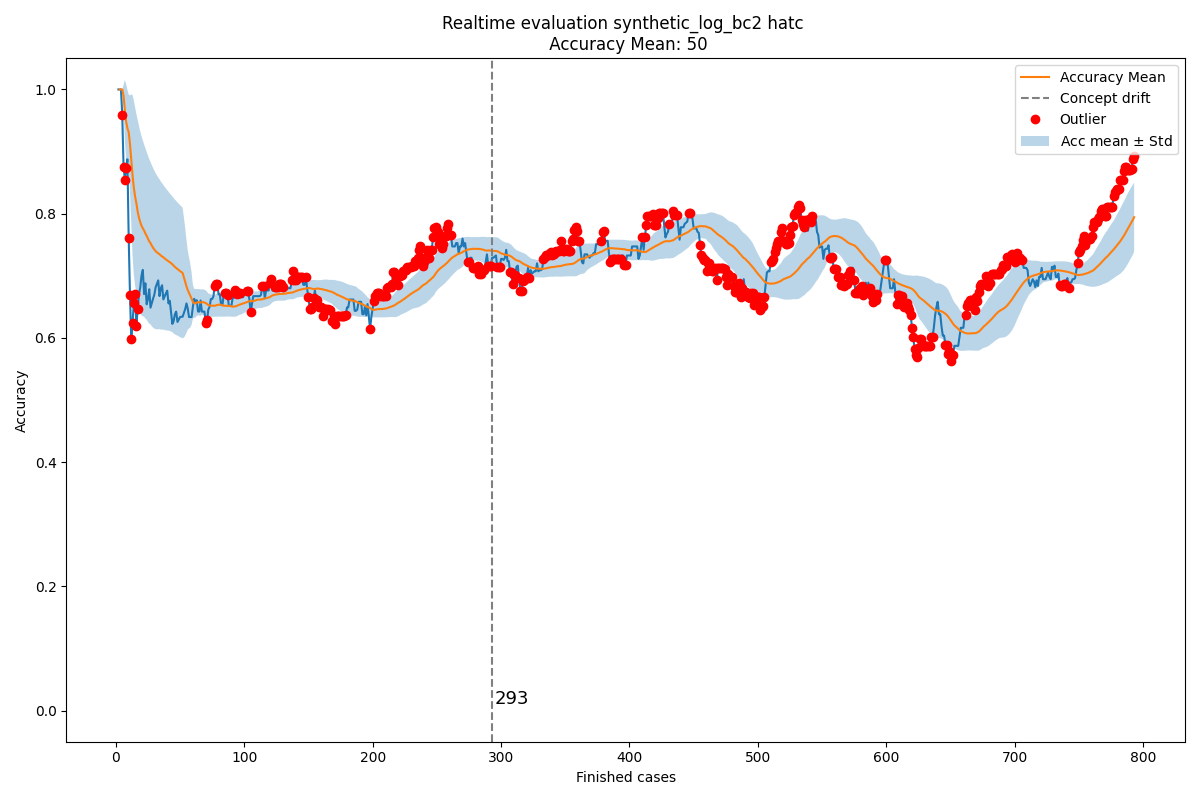

Source data for this figure (header and first rows):
Acc mean, Acc std, New observation, Normality, Time, prefix_2, prefix_3, prefix_4, prefix_5, prefix_6, prefix_7, prefix_8, prefix_9, prefix_10, prefix_11, prefix_12, prefix_13, prefix_14, prefix_15, prefix_16, prefix_17, prefix_18
0.0, 0.0, , True, 2004-02-19 11:26:53, , 1.0, 1.0, 1.0, 1.0, 1.0, 1.0, 0.0, 0.0, 0.0, 0.0, 0, 0, 0, 0, 0, 0
, , 1.0, True, 2004-02-19 12:16:18, 1.0, 1.0, 1.0, 1.0, 1.0, 1.0, 1.0, 1.0, 1.0, 1.0, 1.0, 0, 0, 0, 0, 0, 0
1.0, 0.0, 1.0, True, 2004-02-19 12:48:29, 1.0, 1.0, 1.0, 1.0, 1.0, 1.0, 1.0, 1.0, 1.0, 1.0, 1.0, 0, 0, 0, 0, 0, 0
1.0, 0.0, 1.0, True, 2004-02-19 14:11:51, 1.0, 1.0, 1.0, 1.0, 1.0, 1.0, 1.0, 1.0, 1.0, 1.0, 1.0, 0, 0, 0, 0, 0, 0
1.0, 0.0, 0.9591, False, 2004-02-19 14:36:16, 0.75, 0.8, 1.0, 1.0, 1.0, 1.0, 1.0, 1.0, 1.0, 1.0, 1.0, 0, 0, 0, 0, 0, 0
0.9898, 0.01771, 0.8758, False, 2004-02-19 15:01:30, 0.8, 0.6667, 0.8333, 0.8333, 0.8333, 0.8333, 0.8333, 1.0, 1.0, 1.0, 1.0, 0, 0, 0, 0, 0, 0
0.967, 0.04828, 0.855, False, 2004-02-19 16:24:30, 0.8333, 0.5714, 0.7143, 0.7143, 0.8571, 0.8571, 0.8571, 1.0, 1.0, 1.0, 1.0, 0, 0, 0, 0, 0, 0
0.9483, 0.0607, 0.8734, False, 2004-02-19 16:56:35, 0.8571, 0.625, 0.75, 0.75, 0.875, 0.875, 0.875, 1.0, 1.0, 1.0, 1.0, 0, 0, 0, 0, 0, 0
0.9376, 0.06201, 0.8876, True, 2004-02-19 17:41:38, 0.875, 0.6667, 0.7778, 0.7778, 0.8889, 0.8889, 0.8889, 1.0, 1.0, 1.0, 1.0, 0, 0, 0, 0, 0, 0
0.9314, 0.06032, 0.7616, False, 2004-02-20 10:18:41, 0.7778, 0.6, 0.7, 0.7, 0.8, 0.8, 0.8, 0.8, 0.8, 0.8, 0.8, 0, 0, 0, 0, 0, 0
0.9125, 0.07797, 0.6697, False, 2004-02-20 12:10:01, 0.7, 0.5455, 0.6364, 0.6364, 0.7273, 0.7273, 0.7273, 0.6667, 0.6667, 0.6667, 0.6667, 0, 0, 0, 0, 0, 0
0.8882, 0.1038, 0.599, False, 2004-02-20 12:21:02, 0.6364, 0.5, 0.5833, 0.5833, 0.6667, 0.6667, 0.6667, 0.5714, 0.5714, 0.5714, 0.5714, 0, 0, 0, 0, 0, 0
0.8619, 0.1293, 0.6235, False, 2004-02-20 12:35:28, 0.6667, 0.5385, 0.6154, 0.5385, 0.6154, 0.6923, 0.6923, 0.625, 0.625, 0.625, 0.625, 0, 0, 0, 0, 0, 0
0.8421, 0.1402, 0.656, False, 2004-02-20 12:43:34, 0.6923, 0.5714, 0.6429, 0.5714, 0.6429, 0.7143, 0.7143, 0.6667, 0.6667, 0.6667, 0.6667, 0, 0, 0, 0, 0, 0
0.8277, 0.1435, 0.671, False, 2004-02-20 13:12:00, 0.7143, 0.6, 0.6667, 0.6, 0.6667, 0.7333, 0.7333, 0.6667, 0.6667, 0.6667, 0.6667, 0, 0, 0, 0, 0, 0
0.8165, 0.1441, 0.6197, False, 2004-02-20 13:26:46, 0.6667, 0.5625, 0.625, 0.5625, 0.625, 0.6875, 0.6875, 0.6, 0.6, 0.6, 0.6, 0, 0, 0, 0, 0, 0
0.8034, 0.1476, 0.6468, False, 2004-02-20 13:28:01, 0.6875, 0.5882, 0.6471, 0.5882, 0.6471, 0.7059, 0.7059, 0.6364, 0.6364, 0.6364, 0.6364, 0, 0, 0, 0, 0, 0
0.7936, 0.1479, 0.6702, True, 2004-02-20 15:06:42, 0.7059, 0.6111, 0.6667, 0.6111, 0.6667, 0.7222, 0.7222, 0.6667, 0.6667, 0.6667, 0.6667, 0, 0, 0, 0, 0, 0
0.7864, 0.1464, 0.6813, True, 2004-02-20 15:30:19, 0.7222, 0.6316, 0.6842, 0.6316, 0.6842, 0.7368, 0.7368, 0.6667, 0.6667, 0.6667, 0.6667, 0, 0, 0, 0, 0, 0
0.7805, 0.1443, 0.7006, True, 2004-02-20 15:35:37, 0.7368, 0.65, 0.7, 0.65, 0.7, 0.75, 0.75, 0.6923, 0.6923, 0.6923, 0.6923, 0, 0, 0, 0, 0, 0
0.7763, 0.1415, 0.7095, True, 2004-02-20 15:42:02, 0.75, 0.6667, 0.7143, 0.6667, 0.7143, 0.7619, 0.7619, 0.6923, 0.6923, 0.6923, 0.6923, 0, 0, 0, 0, 0, 0
0.773, 0.1387, 0.6706, True, 2004-02-20 15:55:32, 0.7143, 0.6364, 0.6818, 0.6364, 0.6818, 0.7273, 0.7273, 0.6429, 0.6429, 0.6429, 0.6429, 0, 0, 0, 0, 0, 0
0.7681, 0.1371, 0.688, True, 2004-02-20 16:23:48, 0.7273, 0.6522, 0.6957, 0.6522, 0.6957, 0.7391, 0.7391, 0.6667, 0.6667, 0.6667, 0.6667, 0, 0, 0, 0, 0, 0
0.7645, 0.135, 0.6542, True, 2004-02-20 17:22:15, 0.6957, 0.625, 0.6667, 0.625, 0.6667, 0.7083, 0.7083, 0.625, 0.625, 0.625, 0.625, 0, 0, 0, 0, 0, 0
0.7597, 0.1339, 0.6626, True, 2004-02-20 17:25:48, 0.7083, 0.64, 0.68, 0.64, 0.68, 0.72, 0.72, 0.625, 0.625, 0.625, 0.625, 0, 0, 0, 0, 0, 0
0.7556, 0.1326, 0.6784, True, 2004-02-20 17:50:41, 0.72, 0.6538, 0.6923, 0.6538, 0.6923, 0.7308, 0.7308, 0.6471, 0.6471, 0.6471, 0.6471, 0, 0, 0, 0, 0, 0
0.7525, 0.1308, 0.6488, True, 2004-02-23 10:31:20, 0.6923, 0.6296, 0.6667, 0.6296, 0.6667, 0.7037, 0.7037, 0.6111, 0.6111, 0.6111, 0.6111, 0, 0, 0, 0, 0, 0
0.7486, 0.1298, 0.6563, True, 2004-02-23 11:10:59, 0.7037, 0.6429, 0.6786, 0.6429, 0.6786, 0.7143, 0.7143, 0.6111, 0.6111, 0.6111, 0.6111, 0, 0, 0, 0, 0, 0
0.7451, 0.1285, 0.6633, True, 2004-02-23 11:26:02, 0.7143, 0.6552, 0.6897, 0.6552, 0.6897, 0.7241, 0.7241, 0.6111, 0.6111, 0.6111, 0.6111, 0, 0, 0, 0, 0, 0
0.7422, 0.1271, 0.6699, True, 2004-02-23 12:04:11, 0.7241, 0.6667, 0.7, 0.6667, 0.7, 0.7333, 0.7333, 0.6111, 0.6111, 0.6111, 0.6111, 0, 0, 0, 0, 0, 0
0.7397, 0.1256, 0.6816, True, 2004-02-23 12:16:10, 0.7333, 0.6774, 0.7097, 0.6774, 0.7097, 0.7419, 0.7419, 0.6316, 0.6316, 0.6316, 0.6111, 0, 0, 0, 0, 0, 0
0.7378, 0.1239, 0.6873, True, 2004-02-23 12:22:13, 0.7419, 0.6875, 0.7188, 0.6875, 0.7188, 0.75, 0.75, 0.6316, 0.6316, 0.6316, 0.6111, 0, 0, 0, 0, 0, 0
0.7362, 0.1222, 0.6927, True, 2004-02-23 12:32:54, 0.75, 0.697, 0.7273, 0.697, 0.7273, 0.7576, 0.7576, 0.6316, 0.6316, 0.6316, 0.6111, 0, 0, 0, 0, 0, 0
0.7348, 0.1205, 0.6674, True, 2004-02-23 13:08:10, 0.7273, 0.6765, 0.7059, 0.6765, 0.7059, 0.7353, 0.7353, 0.6, 0.6, 0.6, 0.5789, 0, 0, 0, 0, 0, 0
0.7328, 0.1193, 0.6798, True, 2004-02-23 13:09:42, 0.7353, 0.6857, 0.7143, 0.6857, 0.7143, 0.7429, 0.7429, 0.619, 0.619, 0.619, 0.6, 0, 0, 0, 0, 0, 0
0.7312, 0.1178, 0.6848, True, 2004-02-23 13:19:16, 0.7429, 0.6944, 0.7222, 0.6944, 0.7222, 0.75, 0.75, 0.619, 0.619, 0.619, 0.6, 0, 0, 0, 0, 0, 0
0.7299, 0.1164, 0.6621, True, 2004-02-23 14:59:07, 0.7222, 0.6757, 0.7027, 0.6757, 0.7027, 0.7297, 0.7297, 0.5909, 0.5909, 0.5909, 0.5714, 0, 0, 0, 0, 0, 0
0.728, 0.1153, 0.667, True, 2004-02-23 15:24:40, 0.7297, 0.6842, 0.7105, 0.6842, 0.7105, 0.7368, 0.7368, 0.5909, 0.5909, 0.5909, 0.5714, 0, 0, 0, 0, 0, 0
0.7263, 0.1142, 0.6717, True, 2004-02-23 15:29:21, 0.7368, 0.6923, 0.7179, 0.6923, 0.7179, 0.7436, 0.7436, 0.5909, 0.5909, 0.5909, 0.5714, 0, 0, 0, 0, 0, 0
0.7249, 0.113, 0.6762, True, 2004-02-23 16:19:12, 0.7436, 0.7, 0.725, 0.7, 0.725, 0.75, 0.75, 0.5909, 0.5909, 0.5909, 0.5714, 0, 0, 0, 0, 0, 0
0.7237, 0.1118, 0.6555, True, 2004-02-23 16:36:50, 0.725, 0.6829, 0.7073, 0.6829, 0.7073, 0.7317, 0.7317, 0.5652, 0.5652, 0.5652, 0.5455, 0, 0, 0, 0, 0, 0
0.7219, 0.1109, 0.6599, True, 2004-02-23 17:09:08, 0.7317, 0.6905, 0.7143, 0.6905, 0.7143, 0.7381, 0.7381, 0.5652, 0.5652, 0.5652, 0.5455, 0, 0, 0, 0, 0, 0
0.7204, 0.11, 0.6406, True, 2004-02-23 17:19:46, 0.7143, 0.6744, 0.6977, 0.6744, 0.6977, 0.7209, 0.7209, 0.5417, 0.5417, 0.5417, 0.5217, 0, 0, 0, 0, 0, 0
0.7185, 0.1093, 0.6226, True, 2004-02-23 17:40:09, 0.6977, 0.6591, 0.6818, 0.6591, 0.6818, 0.7045, 0.7045, 0.52, 0.52, 0.52, 0.5, 0, 0, 0, 0, 0, 0
0.7163, 0.109, 0.6271, True, 2004-02-24 11:20:02, 0.7045, 0.6667, 0.6889, 0.6667, 0.6889, 0.7111, 0.7111, 0.52, 0.52, 0.52, 0.5, 0, 0, 0, 0, 0, 0
0.7143, 0.1086, 0.6382, True, 2004-02-24 12:27:21, 0.7111, 0.6739, 0.6957, 0.6739, 0.6957, 0.7174, 0.7174, 0.5385, 0.5385, 0.5385, 0.52, 0, 0, 0, 0, 0, 0
0.7126, 0.108, 0.6423, True, 2004-02-24 12:31:14, 0.7174, 0.6809, 0.7021, 0.6809, 0.7021, 0.7234, 0.7234, 0.5385, 0.5385, 0.5385, 0.52, 0, 0, 0, 0, 0, 0
0.7111, 0.1073, 0.6257, True, 2004-02-24 13:41:15, 0.7021, 0.6667, 0.6875, 0.6667, 0.6875, 0.7083, 0.7083, 0.5185, 0.5185, 0.5185, 0.5, 0, 0, 0, 0, 0, 0
0.7092, 0.1068, 0.6297, True, 2004-02-24 13:47:09, 0.7083, 0.6735, 0.6939, 0.6735, 0.6939, 0.7143, 0.7143, 0.5185, 0.5185, 0.5185, 0.5, 0, 0, 0, 0, 0, 0
0.7076, 0.1063, 0.6336, True, 2004-02-24 13:59:40, 0.7143, 0.68, 0.7, 0.68, 0.7, 0.72, 0.72, 0.5185, 0.5185, 0.5185, 0.5, 0, 0, 0, 0, 0, 0
0.7061, 0.1058, 0.6341, True, 2004-02-24 14:06:48, 0.72, 0.68, 0.7, 0.68, 0.7, 0.72, 0.72, 0.5185, 0.5185, 0.5185, 0.5, 0, 0, 0, 0, 0, 0
0.7046, 0.1052, 0.6341, True, 2004-02-24 14:30:09, 0.72, 0.68, 0.7, 0.68, 0.7, 0.72, 0.72, 0.5185, 0.5185, 0.5185, 0.5, 0, 0, 0, 0, 0, 0
0.6973, 0.09676, 0.6405, True, 2004-02-24 15:52:15, 0.72, 0.68, 0.7, 0.68, 0.7, 0.72, 0.72, 0.5357, 0.5357, 0.5357, 0.5185, 0, 0, 0, 0, 0, 0
0.6901, 0.08685, 0.6464, True, 2004-02-24 15:52:48, 0.72, 0.68, 0.7, 0.68, 0.7, 0.72, 0.72, 0.5517, 0.5517, 0.5517, 0.5357, 0, 0, 0, 0, 0, 0
0.6831, 0.0749, 0.6556, True, 2004-02-24 16:07:02, 0.74, 0.7, 0.7, 0.68, 0.7, 0.72, 0.72, 0.5667, 0.5667, 0.5667, 0.5517, 0, 0, 0, 0, 0, 0
0.677, 0.06376, 0.6471, True, 2004-02-24 16:29:24, 0.72, 0.7, 0.7, 0.68, 0.7, 0.72, 0.72, 0.5484, 0.5484, 0.5484, 0.5333, 0, 0, 0, 0, 0, 0
0.6724, 0.0572, 0.6336, True, 2004-02-24 17:05:21, 0.7, 0.7, 0.7, 0.68, 0.68, 0.7, 0.7, 0.5312, 0.5312, 0.5312, 0.5161, 0, 0, 0, 0, 0, 0
0.668, 0.05114, 0.6336, True, 2004-02-24 17:57:15, 0.7, 0.7, 0.7, 0.68, 0.68, 0.7, 0.7, 0.5312, 0.5312, 0.5312, 0.5161, 0, 0, 0, 0, 0, 0
0.6632, 0.0421, 0.6336, True, 2004-02-24 17:58:45, 0.7, 0.7, 0.7, 0.68, 0.68, 0.7, 0.7, 0.5312, 0.5312, 0.5312, 0.5161, 0, 0, 0, 0, 0, 0
0.6581, 0.02751, 0.6502, True, 2004-02-25 10:04:27, 0.72, 0.72, 0.72, 0.7, 0.7, 0.72, 0.72, 0.5455, 0.5455, 0.5455, 0.5161, 0, 0, 0, 0, 0, 0
... 733 more rows
